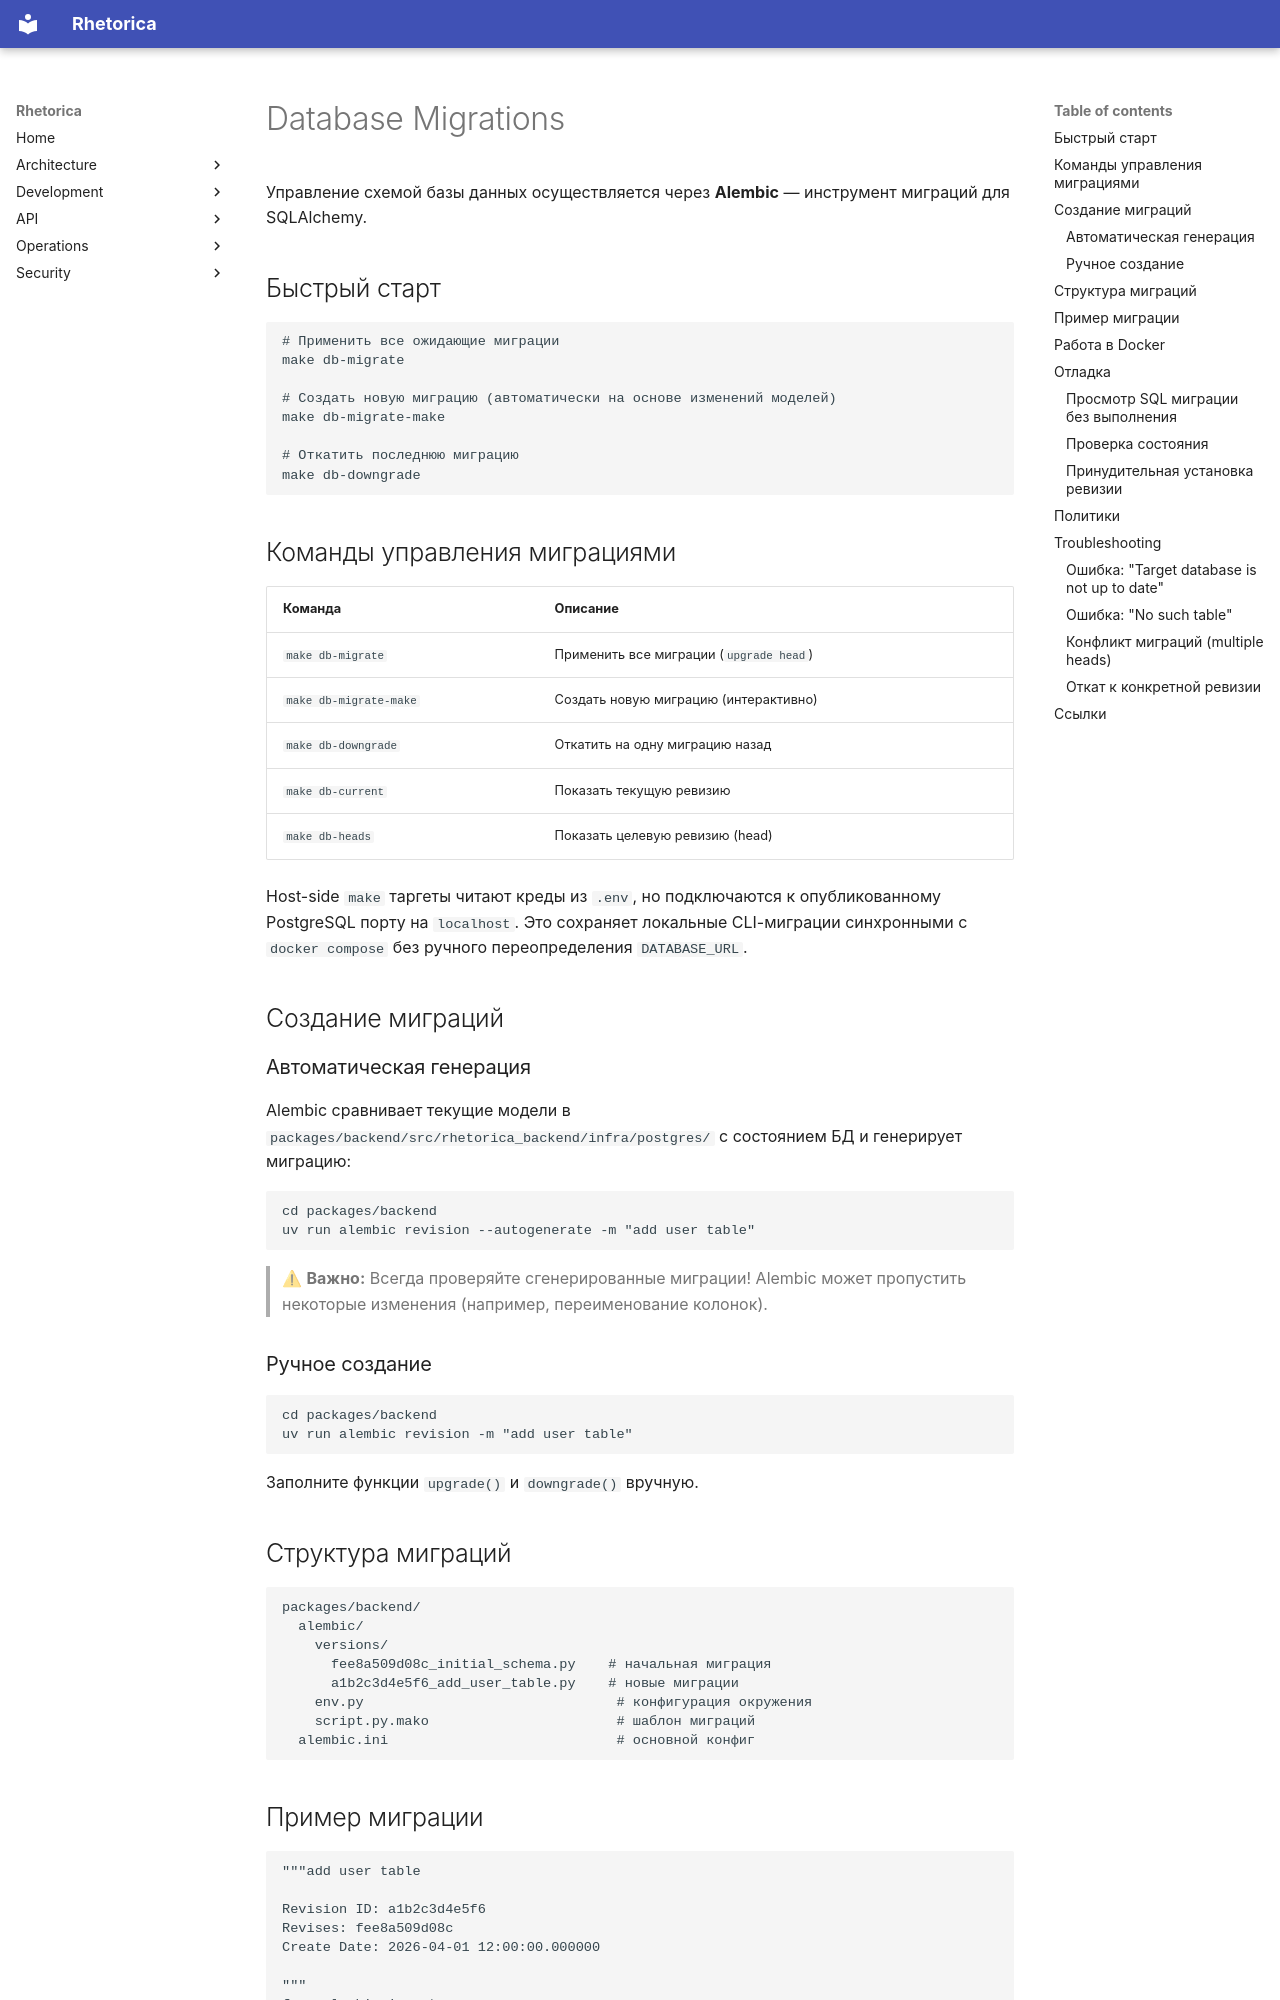

repository: Adelphopoet/rhetorica · page: development/database_migrations/index.html · generator: mkdocs

# Database Migrations

Управление схемой базы данных осуществляется через **Alembic** — инструмент миграций для SQLAlchemy.

## Быстрый старт

```bash
# Применить все ожидающие миграции
make db-migrate

# Создать новую миграцию (автоматически на основе изменений моделей)
make db-migrate-make

# Откатить последнюю миграцию
make db-downgrade
```

## Команды управления миграциями

| Команда | Описание |
|---------|----------|
| `make db-migrate` | Применить все миграции (`upgrade head`) |
| `make db-migrate-make` | Создать новую миграцию (интерактивно) |
| `make db-downgrade` | Откатить на одну миграцию назад |
| `make db-current` | Показать текущую ревизию |
| `make db-heads` | Показать целевую ревизию (head) |

Host-side `make` таргеты читают креды из `.env`, но подключаются к опубликованному PostgreSQL порту на `localhost`. Это сохраняет локальные CLI-миграции синхронными с `docker compose` без ручного переопределения `DATABASE_URL`.

## Создание миграций

### Автоматическая генерация

Alembic сравнивает текущие модели в `packages/backend/src/rhetorica_backend/infra/postgres/` с состоянием БД и генерирует миграцию:

```bash
cd packages/backend
uv run alembic revision --autogenerate -m "add user table"
```

> ⚠ **Важно:** Всегда проверяйте сгенерированные миграции! Alembic может пропустить некоторые изменения (например, переименование колонок).

### Ручное создание

```bash
cd packages/backend
uv run alembic revision -m "add user table"
```

Заполните функции `upgrade()` и `downgrade()` вручную.

## Структура миграций

```
packages/backend/
  alembic/
    versions/
      fee8a509d08c_initial_schema.py    # начальная миграция
      a1b2c3d4e5f6_add_user_table.py    # новые миграции
    env.py                               # конфигурация окружения
    script.py.mako                       # шаблон миграций
  alembic.ini                            # основной конфиг
```
